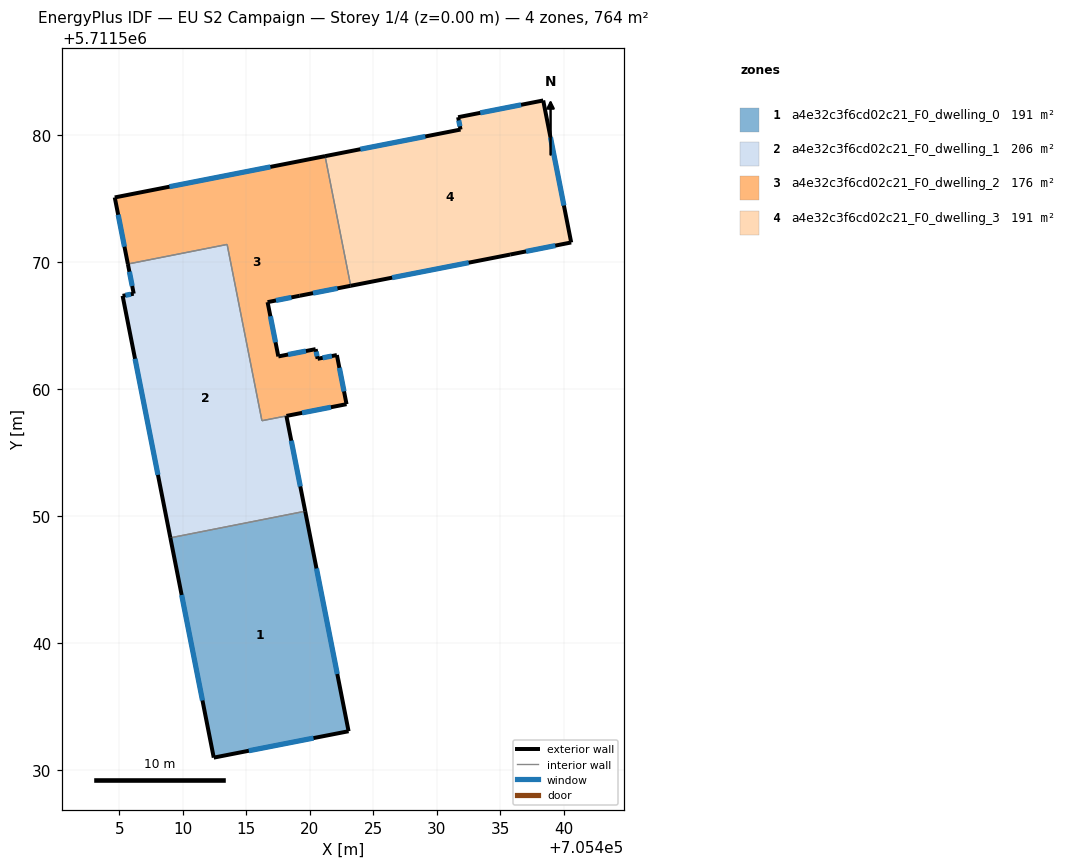
=== STOREY PLAN SPEC (per zone: floor XY polygon, exterior-wall plan segments, windows/doors) ===
zone 1: a4e32c3f6cd02c21_F0_dwelling_0  (190.9 m²)
  floor: (705423.05, 5711533.04) (705419.63, 5711550.36) (705409.01, 5711548.27) (705412.43, 5711530.96)
  exterior wall: (705419.63, 5711550.36) – (705423.05, 5711533.04)  [17.7 m]
    window: (705420.52, 5711545.86) – (705422.16, 5711537.55)  [12.2 m²]
  exterior wall: (705423.05, 5711533.04) – (705412.43, 5711530.96)  [10.8 m]
    window: (705420.29, 5711532.50) – (705415.19, 5711531.50)  [7.5 m²]
  exterior wall: (705412.43, 5711530.96) – (705409.01, 5711548.27)  [17.6 m]
    window: (705411.54, 5711535.46) – (705409.90, 5711543.77)  [12.2 m²]
  interior walls: 1
zone 2: a4e32c3f6cd02c21_F0_dwelling_1  (206.0 m²)
  floor: (705419.63, 5711550.36) (705418.15, 5711557.87) (705416.22, 5711557.49) (705413.48, 5711571.37) (705405.67, 5711569.83) (705406.13, 5711567.49) (705405.25, 5711567.32) (705409.01, 5711548.27)
  exterior wall: (705409.01, 5711548.27) – (705405.25, 5711567.32)  [19.4 m]
    window: (705408.04, 5711553.22) – (705406.23, 5711562.37)  [13.4 m²]
  exterior wall: (705405.25, 5711567.32) – (705406.13, 5711567.49)  [0.9 m]
    window: (705405.48, 5711567.37) – (705405.90, 5711567.45)  [0.6 m²]
  exterior wall: (705406.13, 5711567.49) – (705405.67, 5711569.83)  [2.4 m]
    window: (705406.01, 5711568.10) – (705405.79, 5711569.22)  [1.6 m²]
  exterior wall: (705418.15, 5711557.87) – (705419.63, 5711550.36)  [7.6 m]
    window: (705418.53, 5711555.92) – (705419.25, 5711552.31)  [5.3 m²]
  interior walls: 5
zone 3: a4e32c3f6cd02c21_F0_dwelling_2  (175.9 m²)
  floor: (705422.88, 5711558.79) (705422.12, 5711562.66) (705420.61, 5711562.36) (705420.45, 5711563.13) (705417.51, 5711562.55) (705416.67, 5711566.83) (705419.20, 5711567.33) (705423.21, 5711568.11) (705421.20, 5711578.32) (705404.63, 5711575.07) (705405.67, 5711569.83) (705413.48, 5711571.37) (705416.22, 5711557.49)
  exterior wall: (705405.67, 5711569.83) – (705404.64, 5711575.07)  [5.3 m]
    window: (705405.40, 5711571.19) – (705404.90, 5711573.71)  [3.7 m²]
  exterior wall: (705404.64, 5711575.07) – (705421.20, 5711578.32)  [16.9 m]
    window: (705408.94, 5711575.92) – (705416.89, 5711577.48)  [11.7 m²]
  exterior wall: (705423.21, 5711568.11) – (705419.20, 5711567.33)  [4.1 m]
    window: (705422.17, 5711567.91) – (705420.25, 5711567.53)  [2.8 m²]
  exterior wall: (705419.20, 5711567.33) – (705416.67, 5711566.83)  [2.6 m]
    window: (705418.55, 5711567.20) – (705417.33, 5711566.96)  [1.8 m²]
  exterior wall: (705416.67, 5711566.83) – (705417.52, 5711562.55)  [4.4 m]
    window: (705416.89, 5711565.71) – (705417.29, 5711563.66)  [3.0 m²]
  exterior wall: (705417.52, 5711562.55) – (705420.45, 5711563.13)  [3.0 m]
    window: (705418.28, 5711562.70) – (705419.69, 5711562.98)  [2.1 m²]
  exterior wall: (705420.45, 5711563.13) – (705420.61, 5711562.36)  [0.8 m]
    window: (705420.49, 5711562.93) – (705420.57, 5711562.56)  [0.5 m²]
  exterior wall: (705420.61, 5711562.36) – (705422.12, 5711562.66)  [1.5 m]
    window: (705421.00, 5711562.44) – (705421.73, 5711562.58)  [1.1 m²]
  exterior wall: (705422.12, 5711562.66) – (705422.89, 5711558.79)  [3.9 m]
    window: (705422.32, 5711561.65) – (705422.69, 5711559.80)  [2.7 m²]
  exterior wall: (705422.89, 5711558.79) – (705418.16, 5711557.87)  [4.8 m]
    window: (705421.65, 5711558.55) – (705419.39, 5711558.11)  [3.3 m²]
  exterior wall: (705418.15, 5711557.87) – (705418.16, 5711557.87)  [0.0 m]
  interior walls: 5
zone 4: a4e32c3f6cd02c21_F0_dwelling_3  (190.9 m²)
  floor: (705440.57, 5711571.53) (705438.37, 5711582.71) (705431.67, 5711581.39) (705431.86, 5711580.42) (705421.20, 5711578.32) (705423.21, 5711568.11) (705435.77, 5711570.57)
  exterior wall: (705431.67, 5711581.39) – (705438.37, 5711582.71)  [6.8 m]
    window: (705433.41, 5711581.73) – (705436.63, 5711582.36)  [4.7 m²]
  exterior wall: (705438.37, 5711582.71) – (705440.57, 5711571.53)  [11.4 m]
    window: (705438.94, 5711579.80) – (705440.00, 5711574.43)  [7.9 m²]
  exterior wall: (705440.57, 5711571.53) – (705435.77, 5711570.57)  [4.9 m]
    window: (705439.32, 5711571.28) – (705437.02, 5711570.82)  [3.4 m²]
  exterior wall: (705435.77, 5711570.57) – (705423.21, 5711568.11)  [12.8 m]
    window: (705432.50, 5711569.93) – (705426.48, 5711568.75)  [8.8 m²]
  exterior wall: (705421.20, 5711578.32) – (705431.86, 5711580.42)  [10.9 m]
    window: (705423.97, 5711578.87) – (705429.09, 5711579.87)  [7.5 m²]
  exterior wall: (705431.86, 5711580.42) – (705431.67, 5711581.39)  [1.0 m]
    window: (705431.81, 5711580.67) – (705431.72, 5711581.13)  [0.7 m²]
  interior walls: 1

=== DERIVED (storey summary) ===
Building: EU S2 Campaign
Storey: 1 of 4  (floor level z = 0.00 m)
Storey gross floor area: 763.7 m²
Zones on this storey: 4
  - a4e32c3f6cd02c21_F0_dwelling_0: floor 190.9 m²; exterior wall 46.1 m (138.3 m²); 3 window(s) 31.9 m²; WWR 23.0%
  - a4e32c3f6cd02c21_F0_dwelling_1: floor 206.0 m²; exterior wall 30.3 m (91.0 m²); 4 window(s) 21.0 m²; WWR 23.0%
  - a4e32c3f6cd02c21_F0_dwelling_2: floor 175.9 m²; exterior wall 47.3 m (142.0 m²); 10 window(s) 32.7 m²; WWR 23.0%
  - a4e32c3f6cd02c21_F0_dwelling_3: floor 190.9 m²; exterior wall 47.8 m (143.3 m²); 6 window(s) 33.0 m²; WWR 23.0%
Zone adjacency (shared interzone walls):
  - a4e32c3f6cd02c21_F0_dwelling_0 ↔ a4e32c3f6cd02c21_F0_dwelling_1
  - a4e32c3f6cd02c21_F0_dwelling_1 ↔ a4e32c3f6cd02c21_F0_dwelling_2
  - a4e32c3f6cd02c21_F0_dwelling_2 ↔ a4e32c3f6cd02c21_F0_dwelling_3